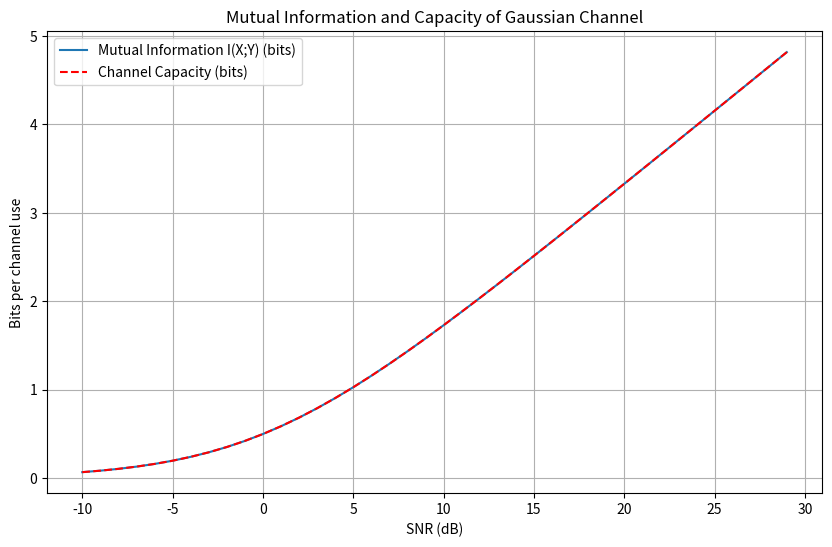

Write the Python code that produced this figure.
import numpy as np
import matplotlib.pyplot as plt
from math import log, pi, e

def differential_entropy(sigma_squared):
    """
    Compute the differential entropy of a Gaussian random variable.
    
    Parameters:
    sigma_squared (float): Variance of the Gaussian distribution
    
    Returns:
    float: Differential entropy in nats
    """
    return 0.5 * log(2 * pi * e * sigma_squared)

def gaussian_channel_capacity(P, N0):
    """
    Compute the capacity of a Gaussian channel.
    
    Parameters:
    P (float): Signal power
    N0 (float): Noise variance
    
    Returns:
    float: Channel capacity in bits
    """
    return 0.5 * log2(1 + P/N0)

def log2(x):
    """Compute log base 2"""
    return log(x) / log(2)

# Simulation parameters
SNR_dB_range = np.arange(-10, 30, 1)  # SNR range in dB
SNR_linear_range = 10**(SNR_dB_range/10)  # Convert to linear scale
P = 1  # Fixed signal power
N0_values = P / SNR_linear_range  # Corresponding noise variances

# Compute differential entropy for X ~ N(0, P)
h_X = differential_entropy(P)
print(f"Differential entropy h(X) for X ~ N(0, {P}): {h_X:.4f} nats")

# Compute mutual information I(X;Y) and capacity for each SNR
I_XY = []
capacity = []

for N0 in N0_values:
    # Y = X + N, where X ~ N(0,P), N ~ N(0,N0)
    # So Y ~ N(0, P + N0)
    h_Y = differential_entropy(P + N0)
    
    # Conditional entropy h(Y|X) = h(N) since Y = X + N
    h_Y_given_X = differential_entropy(N0)
    
    # Mutual information I(X;Y) = h(Y) - h(Y|X)
    I_XY.append(h_Y - h_Y_given_X)
    
    # Channel capacity
    capacity.append(gaussian_channel_capacity(P, N0))

# Convert mutual information from nats to bits
I_XY_bits = [i / log(2) for i in I_XY]

# Plotting
plt.figure(figsize=(10, 6))
plt.plot(SNR_dB_range, I_XY_bits, label='Mutual Information I(X;Y) (bits)')
plt.plot(SNR_dB_range, capacity, 'r--', label='Channel Capacity (bits)')
plt.xlabel('SNR (dB)')
plt.ylabel('Bits per channel use')
plt.title('Mutual Information and Capacity of Gaussian Channel')
plt.grid(True)
plt.legend()
plt.show()